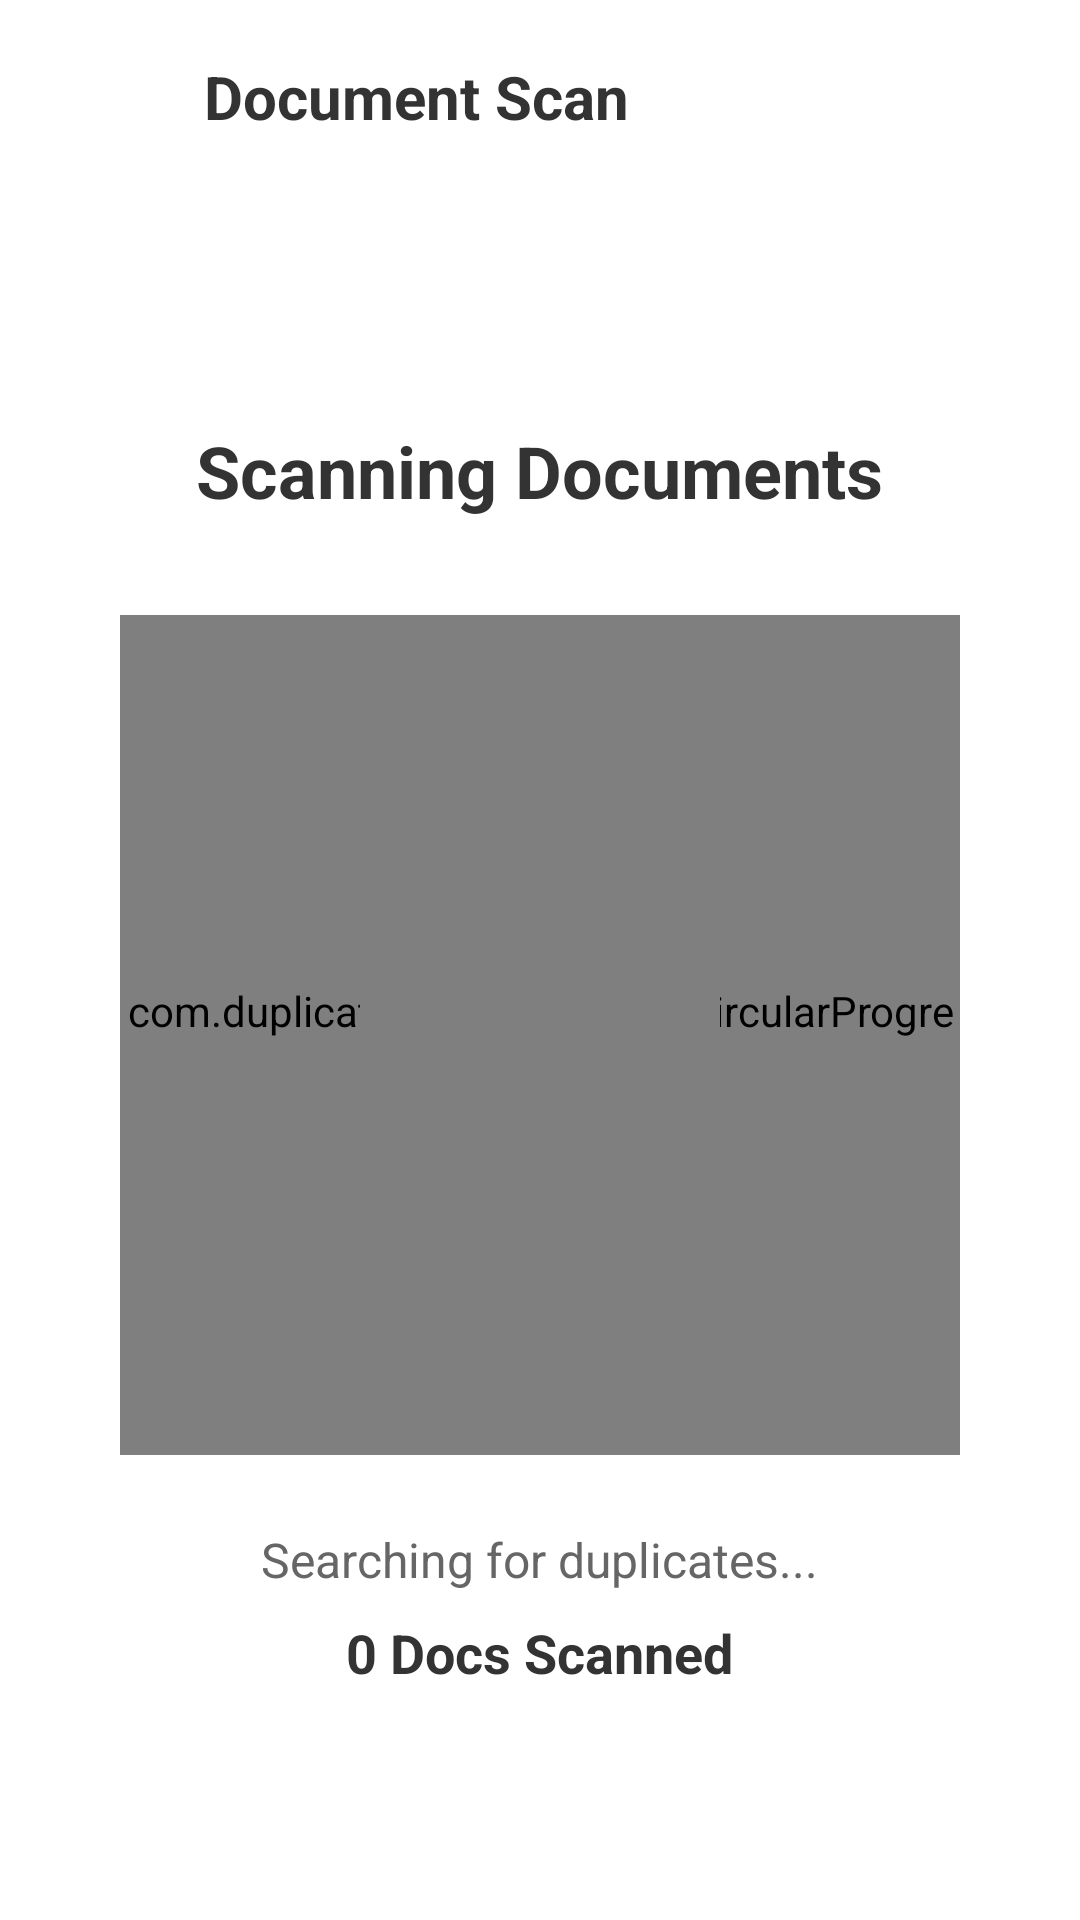

This screen was rendered from an Android layout file. Write that file and the resources it references.
<!-- AndroidManifest.xml: activity theme Theme.DuplicateRemover -->
<!-- res/layout/activity_doc_scan.xml -->
<?xml version="1.0" encoding="utf-8"?>
<androidx.coordinatorlayout.widget.CoordinatorLayout xmlns:android="http://schemas.android.com/apk/res/android"
    xmlns:app="http://schemas.android.com/apk/res-auto"
    xmlns:tools="http://schemas.android.com/tools"
    android:layout_width="match_parent"
    android:layout_height="match_parent"
    android:background="#FFFFFF"
    android:fitsSystemWindows="true">

    <com.google.android.material.appbar.AppBarLayout
        android:layout_width="match_parent"
        android:layout_height="wrap_content"
        android:background="#FFFFFF"
        app:elevation="0dp">

        <com.google.android.material.appbar.MaterialToolbar
            android:id="@+id/toolbar"
            android:layout_width="match_parent"
            android:layout_height="?attr/actionBarSize"
            android:background="#FFFFFF"
            app:contentInsetStart="0dp"
            app:contentInsetStartWithNavigation="0dp">

            <androidx.constraintlayout.widget.ConstraintLayout
                android:layout_width="match_parent"
                android:layout_height="match_parent">

                <ImageView
                    android:id="@+id/backButton"
                    android:layout_width="52dp"
                    android:layout_height="52dp"
                    android:layout_marginStart="4dp"
                    android:background="?attr/selectableItemBackgroundBorderless"
                    android:padding="6dp"
                    android:src="@drawable/back"
                    app:layout_constraintBottom_toBottomOf="parent"
                    app:layout_constraintStart_toStartOf="parent"
                    app:layout_constraintTop_toTopOf="parent" />

                <TextView
                    android:id="@+id/toolbarTitle"
                    android:layout_width="wrap_content"
                    android:layout_height="wrap_content"
                    android:layout_marginStart="12dp"
                    android:text="@string/doc_scan"
                    android:textColor="#333333"
                    android:textSize="20sp"
                    android:textStyle="bold"
                    app:layout_constraintBottom_toBottomOf="parent"
                    app:layout_constraintStart_toEndOf="@id/backButton"
                    app:layout_constraintTop_toTopOf="parent" />

            </androidx.constraintlayout.widget.ConstraintLayout>

        </com.google.android.material.appbar.MaterialToolbar>

    </com.google.android.material.appbar.AppBarLayout>

    <androidx.constraintlayout.widget.ConstraintLayout
        android:layout_width="match_parent"
        android:layout_height="match_parent"
        app:layout_behavior="@string/appbar_scrolling_view_behavior">

        
        <LinearLayout
            android:id="@+id/scanningContainer"
            android:layout_width="match_parent"
            android:layout_height="match_parent"
            android:gravity="center"
            android:orientation="vertical"
            android:visibility="visible">

            <TextView
                android:id="@+id/scanTitleText"
                android:layout_width="wrap_content"
                android:layout_height="wrap_content"
                android:layout_marginBottom="32dp"
                android:text="@string/scanning_docs"
                android:textColor="#333333"
                android:textSize="24sp"
                android:textStyle="bold" />

            <FrameLayout
                android:layout_width="280dp"
                android:layout_height="280dp">

                <com.duplicateremover07.app.CircularProgressView
                    android:id="@+id/scanProgressCircle"
                    android:layout_width="match_parent"
                    android:layout_height="match_parent"
                    app:cpv_progressColor="#2196F3"
                    app:cpv_backgroundColor="#E0E0E0"
                    app:cpv_fillEnabled="false" />

                <VideoView
                    android:id="@+id/scanAnimation"
                    android:layout_width="120dp"
                    android:layout_height="120dp"
                    android:layout_gravity="center" />
            </FrameLayout>

            <TextView
                android:id="@+id/statusText"
                android:layout_width="wrap_content"
                android:layout_height="wrap_content"
                android:layout_marginTop="24dp"
                android:text="@string/searching_duplicates"
                android:textColor="#666666"
                android:textSize="16sp" />

            <TextView
                android:id="@+id/fileCountText"
                android:layout_width="wrap_content"
                android:layout_height="wrap_content"
                android:layout_marginTop="8dp"
                android:text="0 Docs Scanned"
                android:textColor="#333333"
                android:textSize="18sp"
                android:textStyle="bold" />

        </LinearLayout>

        
        <androidx.recyclerview.widget.RecyclerView
            android:id="@+id/resultsRecyclerView"
            android:layout_width="match_parent"
            android:layout_height="match_parent"
            android:clipToPadding="false"
            android:paddingBottom="100dp"
            android:visibility="gone" />

        
        <LinearLayout
            android:id="@+id/emptyView"
            android:layout_width="match_parent"
            android:layout_height="match_parent"
            android:gravity="center"
            android:orientation="vertical"
            android:visibility="gone">

            <ImageView
                android:layout_width="100dp"
                android:layout_height="100dp"
                android:src="@drawable/file"
                android:alpha="0.3" />

            <TextView
                android:layout_width="wrap_content"
                android:layout_height="wrap_content"
                android:layout_marginTop="16dp"
                android:text="@string/no_duplicates_found"
                android:textColor="#666666"
                android:textSize="18sp" />
        </LinearLayout>

    </androidx.constraintlayout.widget.ConstraintLayout>

    
    <androidx.cardview.widget.CardView
        android:id="@+id/bottomBar"
        android:layout_width="match_parent"
        android:layout_height="wrap_content"
        android:layout_gravity="bottom"
        android:layout_margin="16dp"
        android:visibility="gone"
        app:cardCornerRadius="24dp"
        app:cardElevation="8dp">

        <LinearLayout
            android:layout_width="match_parent"
            android:layout_height="wrap_content"
            android:gravity="center_vertical"
            android:orientation="horizontal"
            android:padding="12dp">

            <LinearLayout
                android:layout_width="0dp"
                android:layout_height="wrap_content"
                android:layout_weight="1"
                android:orientation="vertical"
                android:paddingStart="12dp">

                <TextView
                    android:id="@+id/selectedStatsText"
                    android:layout_width="wrap_content"
                    android:layout_height="wrap_content"
                    android:text="12 files selected"
                    android:textColor="#333333"
                    android:textSize="16sp"
                    android:textStyle="bold" />

                <TextView
                    android:id="@+id/totalSizeText"
                    android:layout_width="wrap_content"
                    android:layout_height="wrap_content"
                    android:text="Total: 45.5 MB"
                    android:textColor="#666666"
                    android:textSize="14sp" />

            </LinearLayout>

            <com.google.android.material.button.MaterialButton
                android:id="@+id/deleteButton"
                android:layout_width="wrap_content"
                android:layout_height="wrap_content"
                android:backgroundTint="#FF5252"
                android:paddingStart="24dp"
                android:paddingEnd="24dp"
                android:text="@string/delete"
                android:textAllCaps="false"
                android:textColor="#FFFFFF"
                app:cornerRadius="20dp" />

        </LinearLayout>

    </androidx.cardview.widget.CardView>

</androidx.coordinatorlayout.widget.CoordinatorLayout>
<!-- resources referenced by this layout -->
<resources>
  <string name="delete">Delete</string>
  <string name="doc_scan">Document Scan</string>
  <string name="no_duplicates_found">No duplicates found</string>
  <string name="scanning_docs">Scanning Documents</string>
  <string name="searching_duplicates">Searching for duplicates...</string>
  <style name="Theme.DuplicateRemover" parent="Theme.Material3.Light.NoActionBar">
          <item name="colorPrimary">#2563EB</item>
          <item name="colorPrimaryVariant">#1D4ED8</item>
          <item name="colorOnPrimary">@color/white</item>
          <item name="colorSecondary">#3B82F6</item>
          <item name="colorSecondaryVariant">#2563EB</item>
          <item name="colorOnSecondary">@color/black</item>
          <item name="android:statusBarColor">#FFFFFF</item>
          <item name="android:windowLightStatusBar">true</item>
          <item name="android:navigationBarColor">#FFFFFF</item>
          <item name="android:windowBackground">#FFFFFF</item>
          <item name="colorSurface">#FFFFFF</item>
          <item name="colorOnSurface">#000000</item>
      </style>
  <color name="white">#FFFFFFFF</color>
  <color name="black">#FF000000</color>
</resources>
